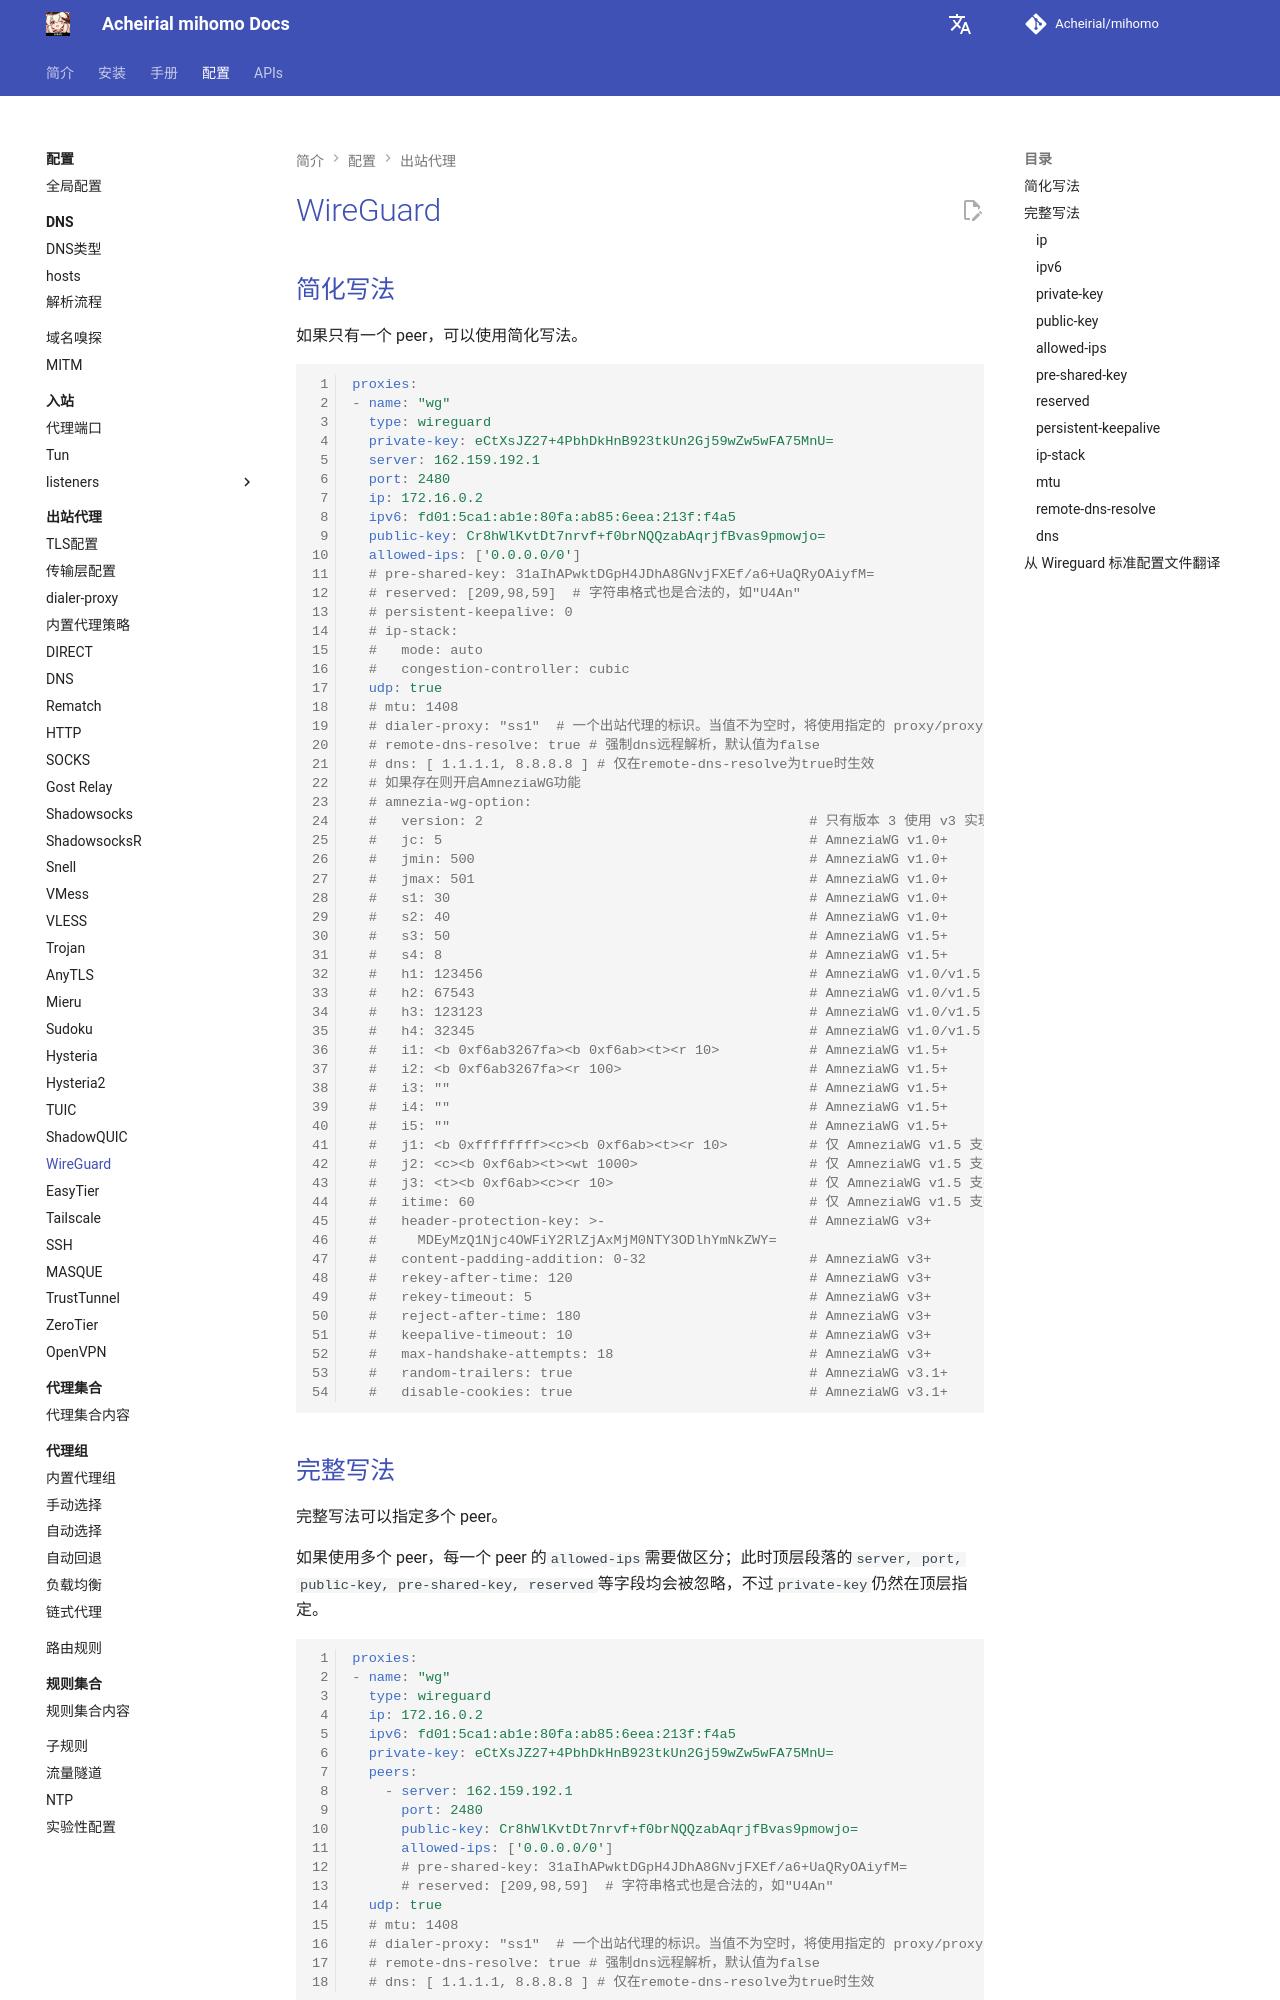

repository: Acheirial/mihomo · page: config/proxies/wg/index.html · generator: mkdocs

# WireGuard

## 简化写法

如果只有一个 peer，可以使用简化写法。

```{.yaml linenums="1"}
proxies:
- name: "wg"
  type: wireguard
  private-key: eCtXsJZ27+4PbhDkHnB923tkUn2Gj59wZw5wFA75MnU=
  server: 162.159.192.1
  port: 2480
  ip: 172.16.0.2
  ipv6: fd01:5ca1:ab1e:80fa:ab85:6eea:213f:f4a5
  public-key: Cr8hWlKvtDt7nrvf+f0brNQQzabAqrjfBvas9pmowjo=
  allowed-ips: ['0.0.0.0/0']
  # pre-shared-key: 31aIhAPwktDGpH4JDhA8GNvjFXEf/a6+UaQRyOAiyfM=
  # reserved: [209,98,59]  # 字符串格式也是合法的，如"U4An"
  # persistent-keepalive: 0
  # ip-stack:
  #   mode: auto
  #   congestion-controller: cubic
  udp: true
  # mtu: 1408
  # dialer-proxy: "ss1"  # 一个出站代理的标识。当值不为空时，将使用指定的 proxy/proxy-group 发出连接
  # remote-dns-resolve: true # 强制dns远程解析，默认值为false
  # dns: [ 1.1.1.1, 8.8.8.8 ] # 仅在remote-dns-resolve为true时生效
  # 如果存在则开启AmneziaWG功能
  # amnezia-wg-option:
  #   version: 2                                        # 只有版本 3 使用 v3 实现；其他所有值均使用旧版实现
  #   jc: 5                                             # AmneziaWG v1.0+
  #   jmin: 500                                         # AmneziaWG v1.0+
  #   jmax: 501                                         # AmneziaWG v1.0+
  #   s1: 30                                            # AmneziaWG v1.0+
  #   s2: 40                                            # AmneziaWG v1.0+
  #   s3: 50                                            # AmneziaWG v1.5+
  #   s4: 8                                             # AmneziaWG v1.5+
  #   h1: 123456                                        # AmneziaWG v1.0/v1.5 仅支持单个数值；v2+ 还支持范围值
  #   h2: 67543                                         # AmneziaWG v1.0/v1.5 仅支持单个数值；v2+ 还支持范围值
  #   h3: 123123                                        # AmneziaWG v1.0/v1.5 仅支持单个数值；v2+ 还支持范围值
  #   h4: 32345                                         # AmneziaWG v1.0/v1.5 仅支持单个数值；v2+ 还支持范围值
  #   i1: <b 0xf6ab3267fa><b 0xf6ab><t><r 10>           # AmneziaWG v1.5+
  #   i2: <b 0xf6ab3267fa><r 100>                       # AmneziaWG v1.5+
  #   i3: ""                                            # AmneziaWG v1.5+
  #   i4: ""                                            # AmneziaWG v1.5+
  #   i5: ""                                            # AmneziaWG v1.5+
  #   j1: <b 0xffffffff><c><b 0xf6ab><t><r 10>          # 仅 AmneziaWG v1.5 支持（v2+ 已移除）
  #   j2: <c><b 0xf6ab><t><wt 1000>                     # 仅 AmneziaWG v1.5 支持（v2+ 已移除）
  #   j3: <t><b 0xf6ab><c><r 10>                        # 仅 AmneziaWG v1.5 支持（v2+ 已移除）
  #   itime: 60                                         # 仅 AmneziaWG v1.5 支持（v2+ 已移除）
  #   header-protection-key:
